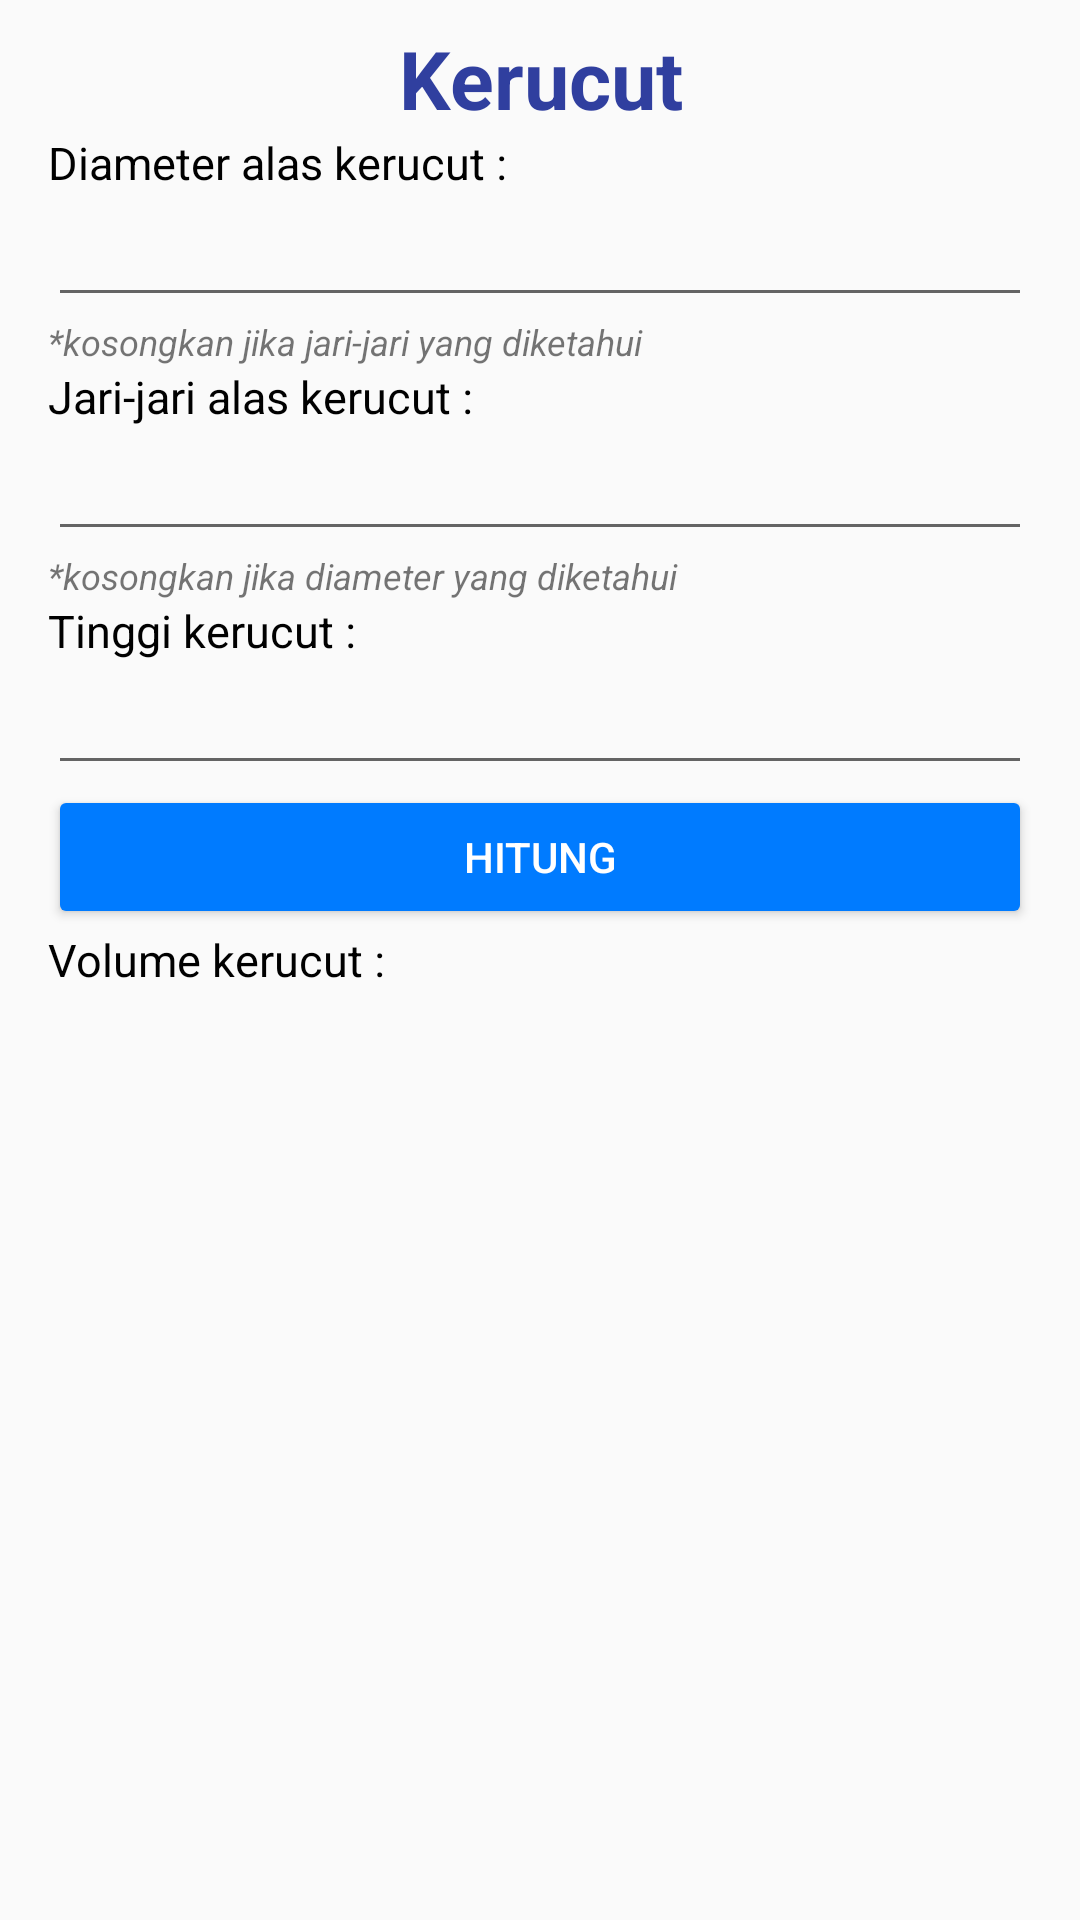

The Android layout XML behind this screen, and the referenced resources:
<!-- AndroidManifest.xml: application theme AppTheme -->
<!-- res/layout/activity_kerucut.xml -->
<?xml version="1.0" encoding="utf-8"?>
<ScrollView xmlns:android="http://schemas.android.com/apk/res/android"
    xmlns:app="http://schemas.android.com/apk/res-auto"
    xmlns:tools="http://schemas.android.com/tools"
    android:layout_width="match_parent"
    android:layout_height="match_parent"
    tools:context="com.example.yogadarma.mathconversion.ActivityKerucut">

    <LinearLayout
        android:layout_width="match_parent"
        android:layout_height="match_parent"
        android:orientation="vertical"
        android:paddingRight="16dp"
        android:paddingLeft="16dp">

        <TextView
            android:layout_width="match_parent"
            android:layout_height="wrap_content"
            android:text="Kerucut"
            android:textColor="@color/colorPrimaryDark"
            android:gravity="center_horizontal"
            android:layout_marginTop="8dp"
            android:textSize="27sp"
            android:textStyle="bold"/>

        <ImageView
            android:layout_width="wrap_content"
            android:layout_height="wrap_content"
            android:layout_gravity="center"
            android:src="@drawable/kerucut"/>

        <TextView
            android:layout_width="wrap_content"
            android:layout_height="wrap_content"
            android:text="Diameter alas kerucut :"
            android:textColor="@android:color/black"
            android:textSize="15sp"/>

        <EditText
            android:id="@+id/etDiameter"
            android:layout_width="match_parent"
            android:layout_height="wrap_content"
            android:inputType="numberDecimal" />

        <TextView
            android:layout_width="wrap_content"
            android:layout_height="wrap_content"
            android:textSize="12dp"
            android:text="*kosongkan jika jari-jari yang diketahui"
            android:textStyle="italic"/>

        <TextView
            android:layout_width="wrap_content"
            android:layout_height="wrap_content"
            android:text="Jari-jari alas kerucut :"
            android:textColor="@android:color/black"
            android:textSize="15sp"/>

        <EditText
            android:layout_width="match_parent"
            android:layout_height="wrap_content"
            android:id="@+id/etJari"
            android:inputType="numberDecimal"/>

        <TextView
            android:layout_width="wrap_content"
            android:layout_height="wrap_content"
            android:textSize="12dp"
            android:text="*kosongkan jika diameter yang diketahui"
            android:textStyle="italic"/>

        <TextView
            android:layout_width="wrap_content"
            android:layout_height="wrap_content"
            android:text="Tinggi kerucut :"
            android:textColor="@android:color/black"
            android:textSize="15sp"/>

        <EditText
            android:layout_width="match_parent"
            android:layout_height="wrap_content"
            android:id="@+id/etTinggi"
            android:inputType="numberDecimal"/>

        <Button
            android:layout_width="match_parent"
            android:layout_height="wrap_content"
            android:textColor="@android:color/white"
            android:text="Hitung"
            android:id="@+id/btnHitung"/>

        <TextView
            android:layout_width="wrap_content"
            android:layout_height="wrap_content"
            android:text="Volume kerucut :"
            android:textColor="@android:color/black"
            android:textSize="15sp"/>

        <TextView
            android:layout_width="match_parent"
            android:layout_height="wrap_content"
            android:textSize="30sp"
            android:layout_marginBottom="16dp"
            android:id="@+id/txtVolume"/>

    </LinearLayout>
</ScrollView>
<!-- resources referenced by this layout -->
<resources>
  <color name="colorPrimaryDark">#303F9F</color>
  <style name="AppTheme" parent="Theme.AppCompat.Light.DarkActionBar">
          
          <item name="colorPrimary">@color/colorPrimary</item>
          <item name="colorPrimaryDark">@color/colorPrimaryDark</item>
          <item name="colorAccent">@color/colorAccent</item>
          <item name="colorButtonNormal">#FF007BFF</item>
      </style>
  <color name="colorPrimary">#3F51B5</color>
  <color name="colorAccent">#FFFF4043</color>
</resources>
